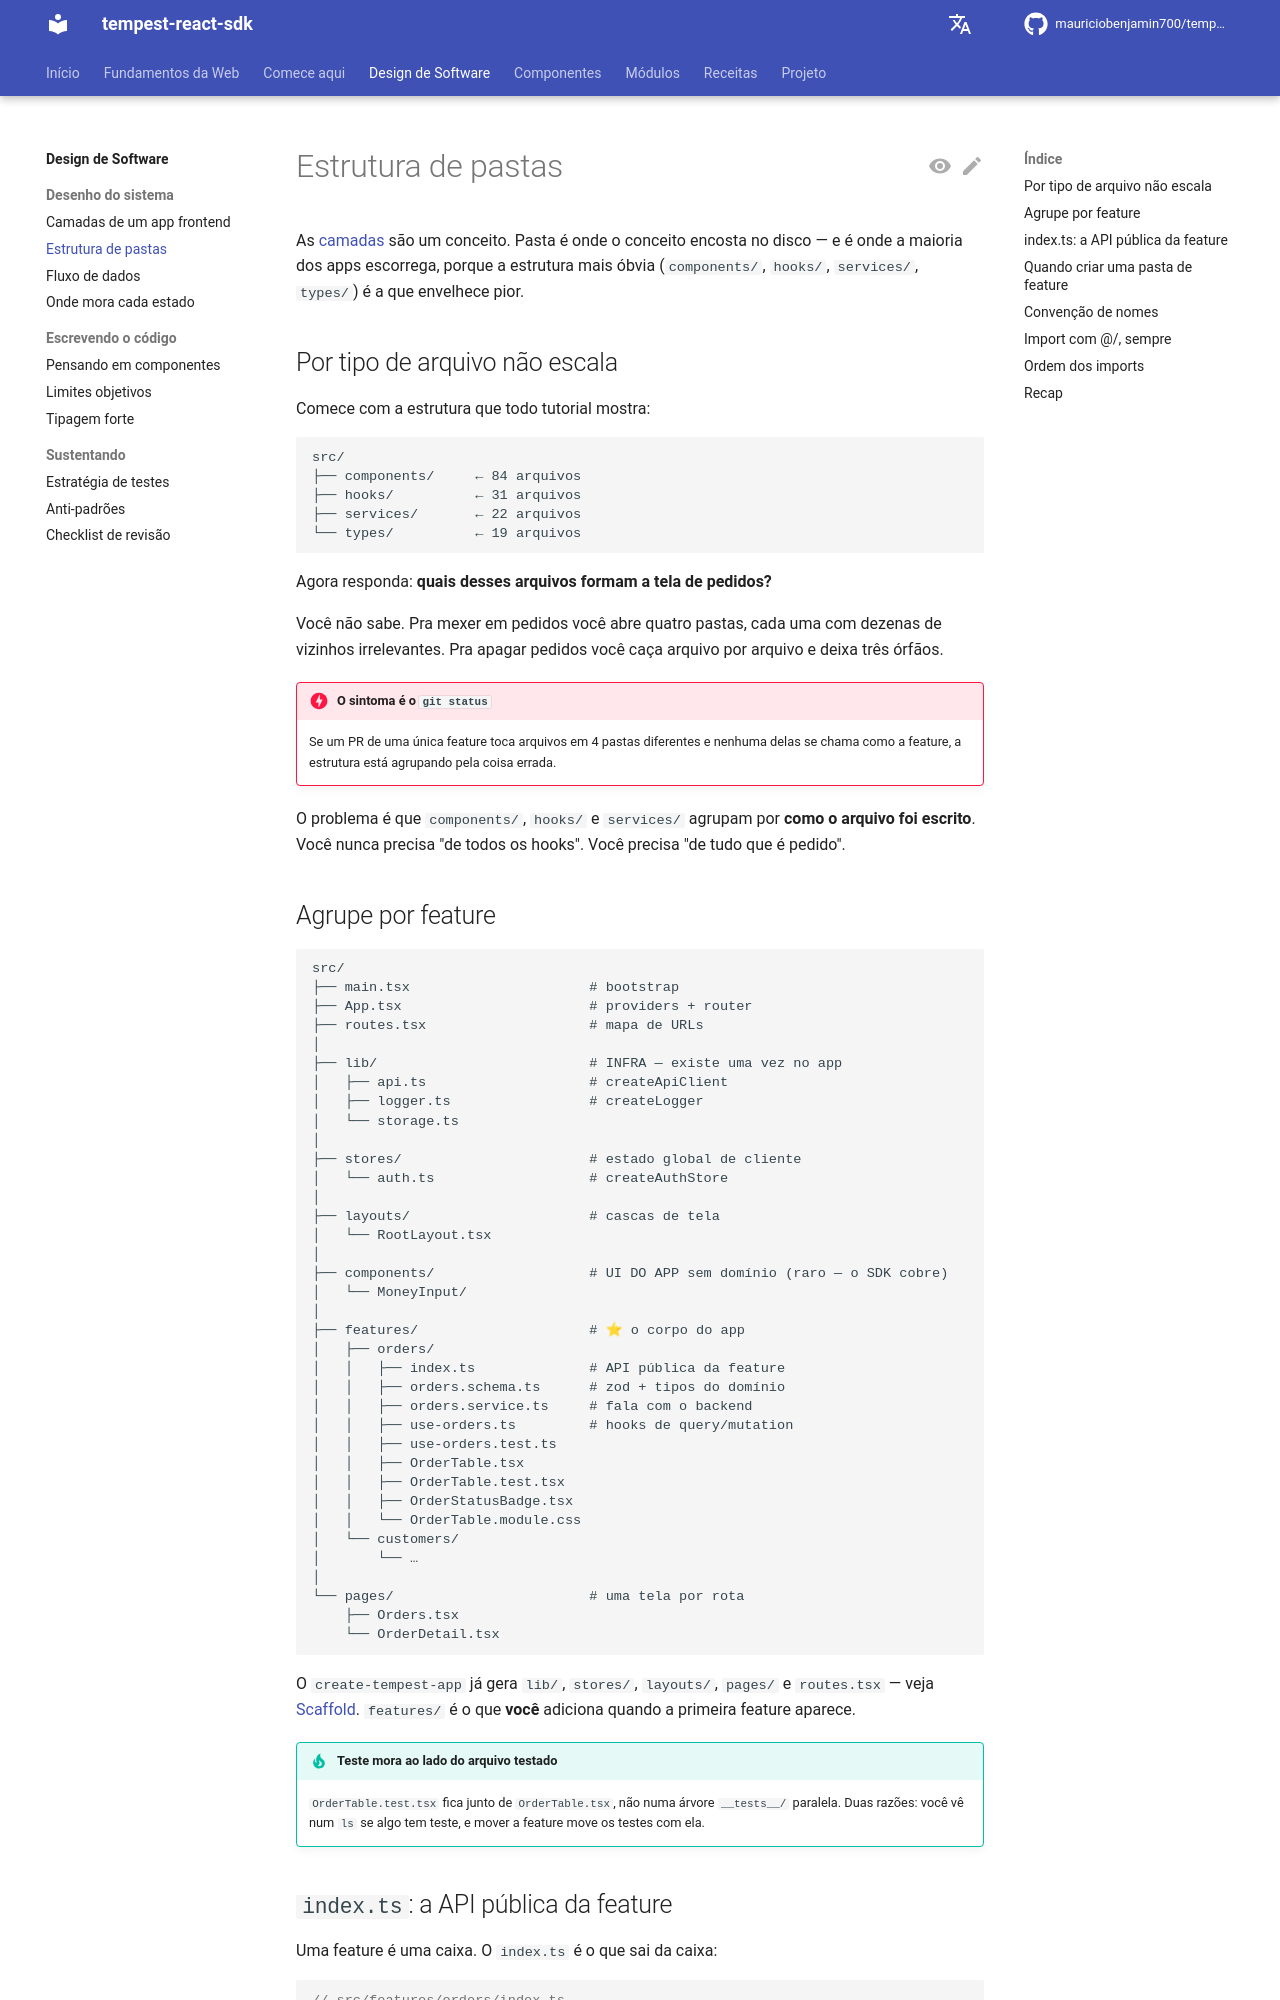

repository: mauriciobenjamin700/tempest-react-sdk · page: design/folders/index.html · generator: mkdocs

# Estrutura de pastas

As [camadas](architecture.md) são um conceito. Pasta é onde o conceito encosta no
disco — e é onde a maioria dos apps escorrega, porque a estrutura mais óbvia
(`components/`, `hooks/`, `services/`, `types/`) é a que envelhece pior.

## Por tipo de arquivo não escala

Comece com a estrutura que todo tutorial mostra:

```text
src/
├── components/     ← 84 arquivos
├── hooks/          ← 31 arquivos
├── services/       ← 22 arquivos
└── types/          ← 19 arquivos
```

Agora responda: **quais desses arquivos formam a tela de pedidos?**

Você não sabe. Pra mexer em pedidos você abre quatro pastas, cada uma com dezenas
de vizinhos irrelevantes. Pra apagar pedidos você caça arquivo por arquivo e
deixa três órfãos.

!!! danger "O sintoma é o `git status`"
    Se um PR de uma única feature toca arquivos em 4 pastas diferentes e nenhuma
    delas se chama como a feature, a estrutura está agrupando pela coisa errada.

O problema é que `components/`, `hooks/` e `services/` agrupam por **como o
arquivo foi escrito**. Você nunca precisa "de todos os hooks". Você precisa
"de tudo que é pedido".

## Agrupe por feature

```text
src/
├── main.tsx                      # bootstrap
├── App.tsx                       # providers + router
├── routes.tsx                    # mapa de URLs
│
├── lib/                          # INFRA — existe uma vez no app
│   ├── api.ts                    # createApiClient
│   ├── logger.ts                 # createLogger
│   └── storage.ts
│
├── stores/                       # estado global de cliente
│   └── auth.ts                   # createAuthStore
│
├── layouts/                      # cascas de tela
│   └── RootLayout.tsx
│
├── components/                   # UI DO APP sem domínio (raro — o SDK cobre)
│   └── MoneyInput/
│
├── features/                     # ⭐ o corpo do app
│   ├── orders/
│   │   ├── index.ts              # API pública da feature
│   │   ├── orders.schema.ts      # zod + tipos do domínio
│   │   ├── orders.service.ts     # fala com o backend
│   │   ├── use-orders.ts         # hooks de query/mutation
│   │   ├── use-orders.test.ts
│   │   ├── OrderTable.tsx
│   │   ├── OrderTable.test.tsx
│   │   ├── OrderStatusBadge.tsx
│   │   └── OrderTable.module.css
│   └── customers/
│       └── …
│
└── pages/                        # uma tela por rota
    ├── Orders.tsx
    └── OrderDetail.tsx
```

O `create-tempest-app` já gera `lib/`, `stores/`, `layouts/`, `pages/` e
`routes.tsx` — veja [Scaffold](../scaffold.md). `features/` é o que **você**
adiciona quando a primeira feature aparece.

!!! tip "Teste mora ao lado do arquivo testado"
    `OrderTable.test.tsx` fica junto de `OrderTable.tsx`, não numa árvore
    `__tests__/` paralela. Duas razões: você vê num `ls` se algo tem teste, e
    mover a feature move os testes com ela.
